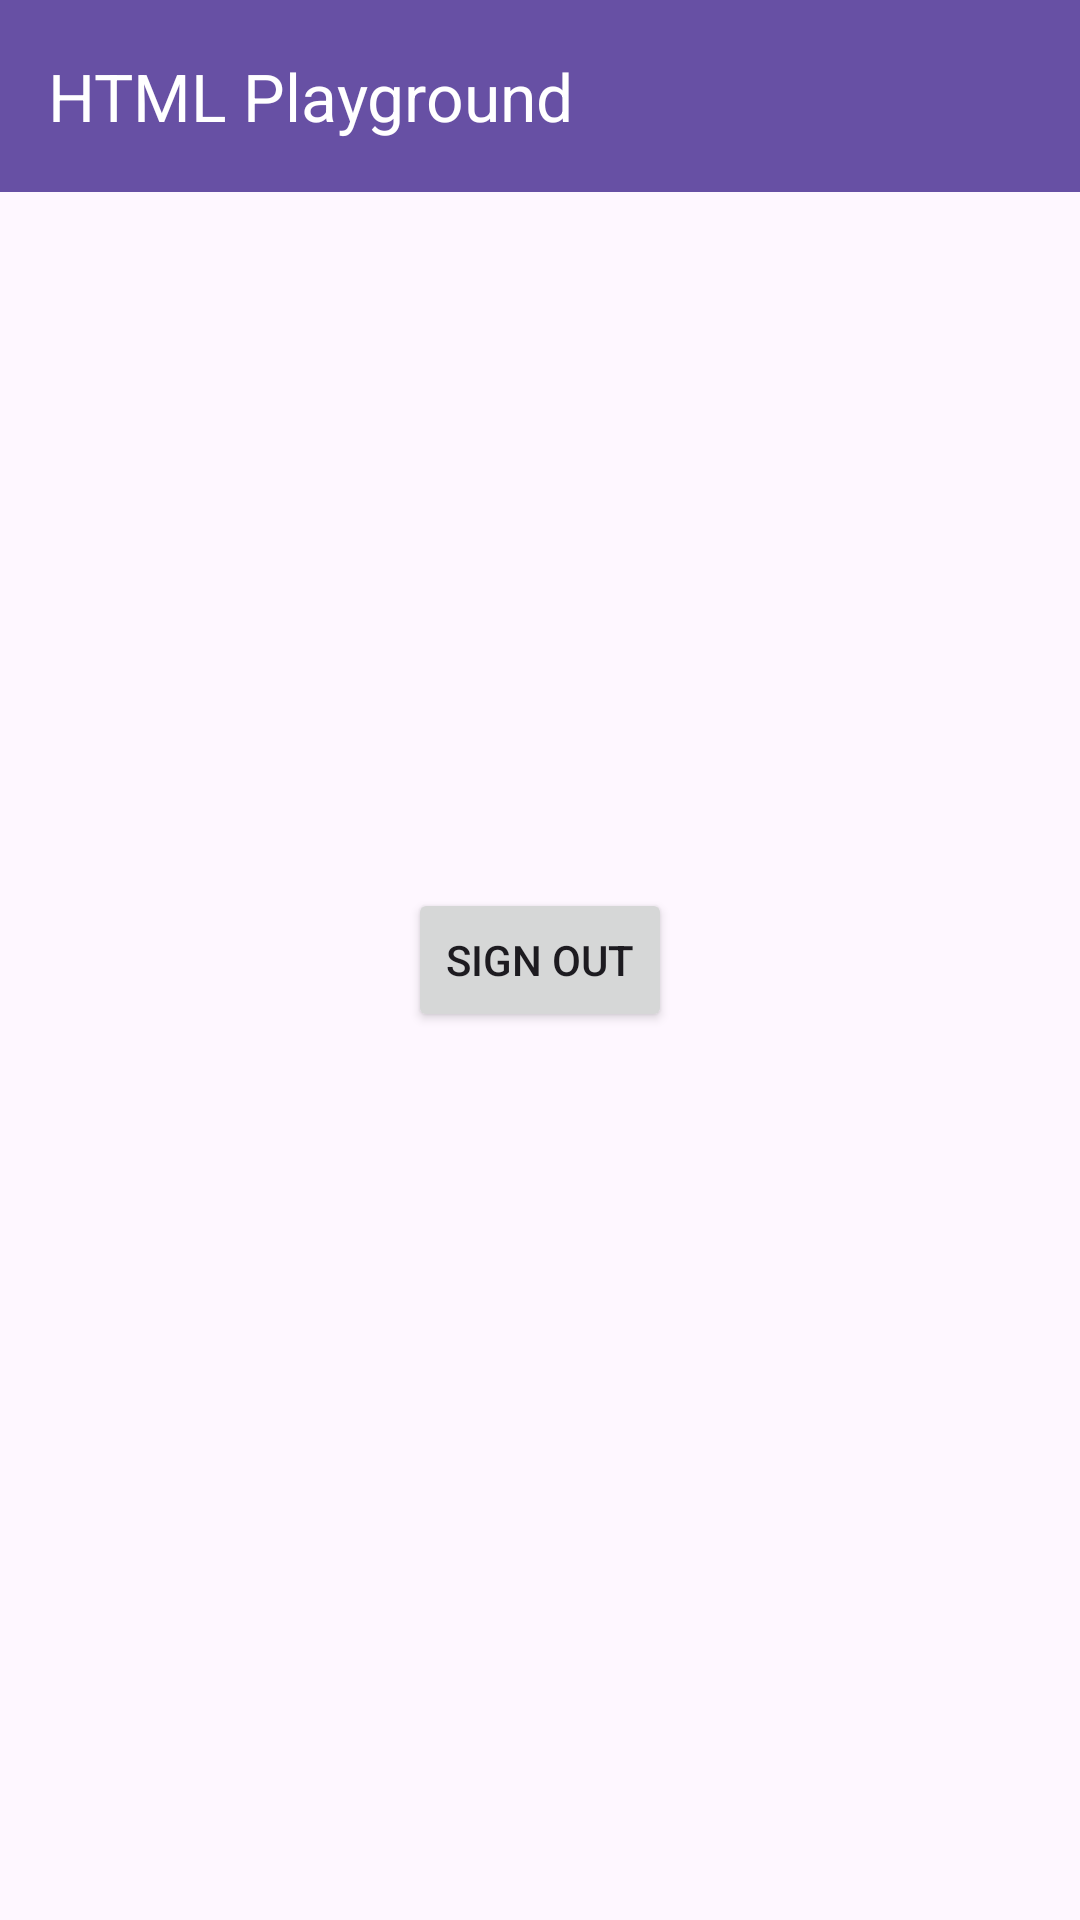

Android layout source for this screen:
<!-- AndroidManifest.xml: activity theme Theme.HTMLPlayground -->
<!-- res/layout/activity_profile.xml -->
<?xml version="1.0" encoding="utf-8"?>
<androidx.drawerlayout.widget.DrawerLayout xmlns:android="http://schemas.android.com/apk/res/android"
                                           xmlns:app="http://schemas.android.com/apk/res-auto"
                                           android:id="@+id/drawer_layout"
                                           android:layout_width="match_parent"
                                           android:layout_height="match_parent">

    <androidx.constraintlayout.widget.ConstraintLayout
            android:layout_width="match_parent"
            android:layout_height="match_parent">

        <androidx.appcompat.widget.Toolbar
                android:id="@+id/toolbar"
                android:layout_width="match_parent"
                android:layout_height="?attr/actionBarSize"
                android:background="?attr/colorPrimary"
                android:theme="@style/ThemeOverlay.AppCompat.Dark.ActionBar"
                app:popupTheme="@style/ThemeOverlay.AppCompat.Light"
                app:title="HTML Playground"
                app:layout_constraintTop_toTopOf="parent"
                app:layout_constraintStart_toStartOf="parent"
                app:layout_constraintEnd_toEndOf="parent" />

        <Button
                android:id="@+id/sign_out_button"
                android:layout_width="wrap_content"
                android:layout_height="wrap_content"
                android:text="@string/sign_out_button"
                app:layout_constraintBottom_toBottomOf="parent"
                app:layout_constraintEnd_toEndOf="parent"
                app:layout_constraintStart_toStartOf="parent"
                app:layout_constraintTop_toTopOf="parent" />

    </androidx.constraintlayout.widget.ConstraintLayout>

    <com.google.android.material.navigation.NavigationView
            android:id="@+id/nav_view"
            android:layout_width="wrap_content"
            android:layout_height="match_parent"
            android:layout_gravity="start"
            app:menu="@menu/menu_main" />

</androidx.drawerlayout.widget.DrawerLayout>
<!-- resources referenced by this layout -->
<resources>
  <string name="sign_out_button">Sign Out</string>
  <style name="Theme.HTMLPlayground" parent="Base.Theme.HTMLPlayground" />
  <style name="Base.Theme.HTMLPlayground" parent="Theme.Material3.DayNight.NoActionBar">
          
          
      </style>
</resources>
